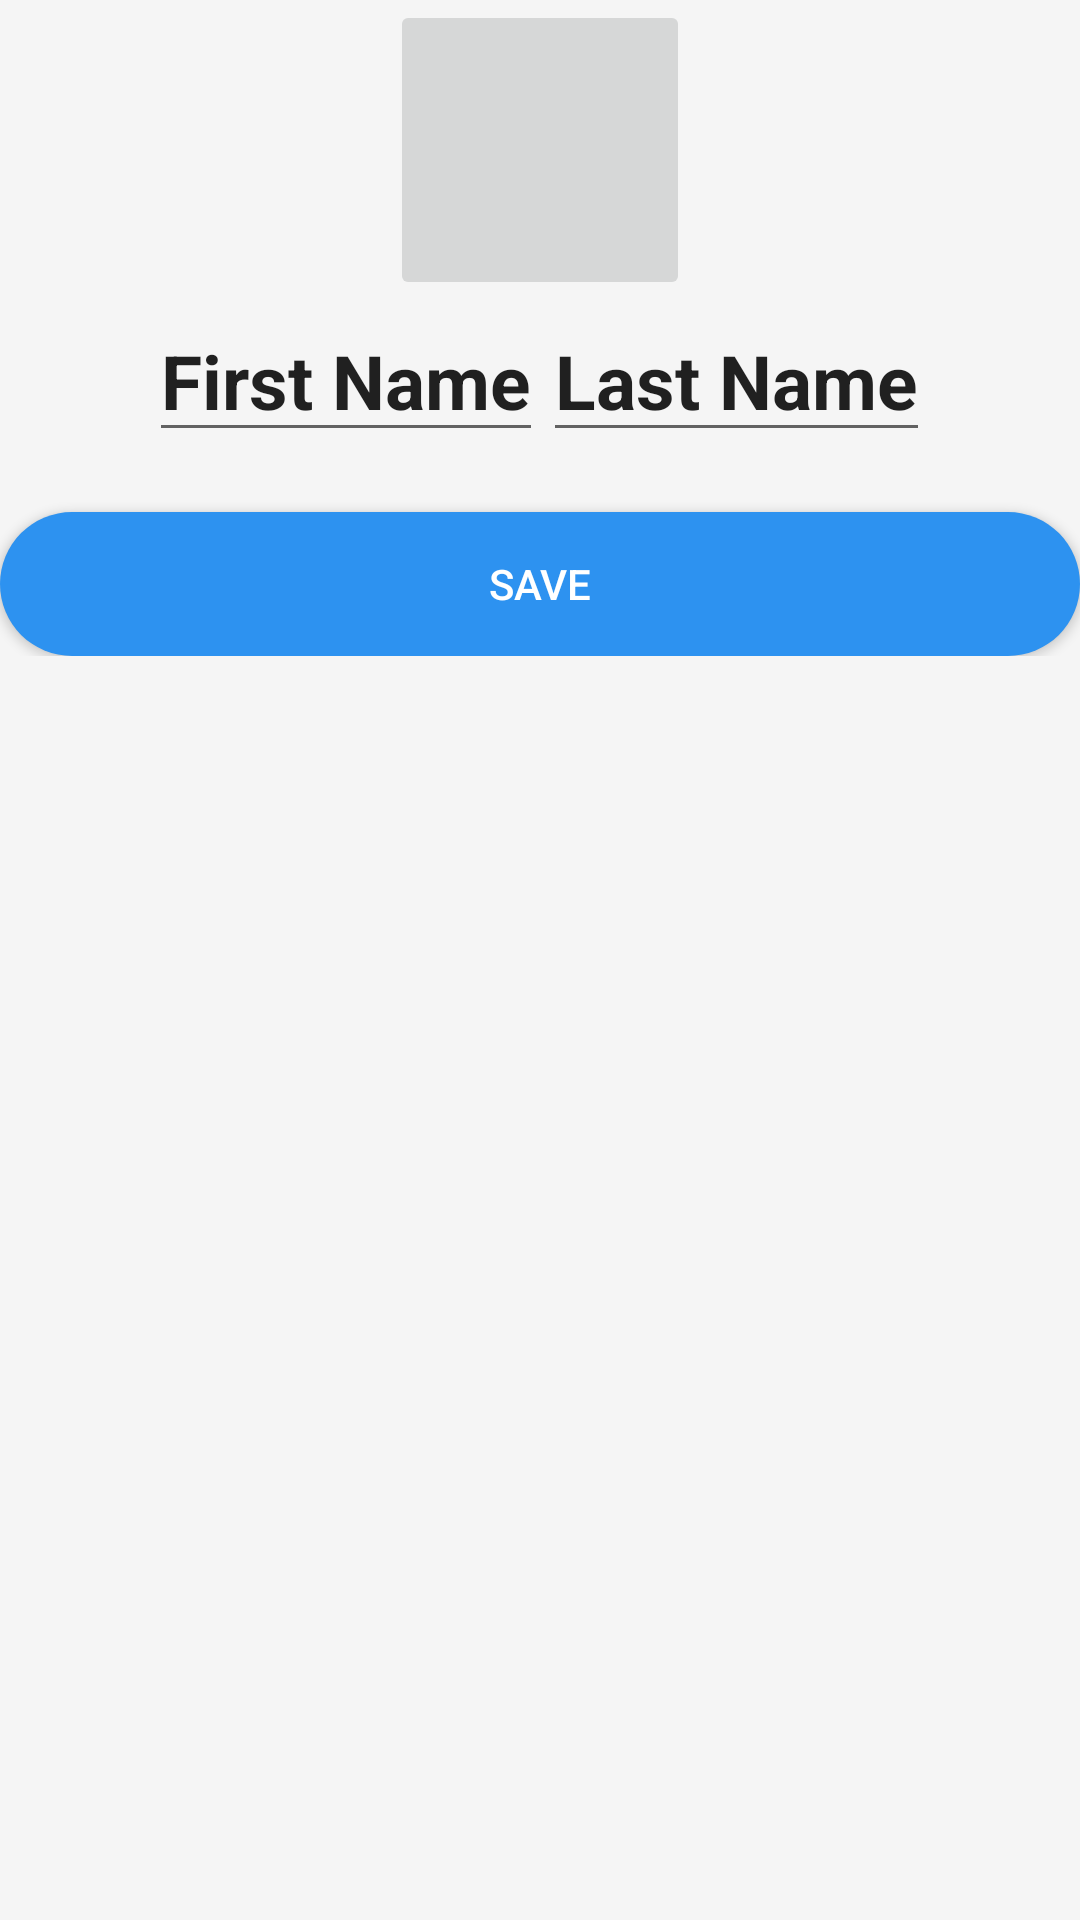

Reconstruct the res/layout file that produces this screen, plus the resources it refers to.
<!-- AndroidManifest.xml: application theme Medify -->
<!-- res/layout/activity_edit_account.xml -->
<?xml version="1.0" encoding="utf-8"?>
<android.support.constraint.ConstraintLayout
  xmlns:android="http://schemas.android.com/apk/res/android"
  xmlns:app="http://schemas.android.com/apk/res-auto"
  xmlns:tools="http://schemas.android.com/tools"
  android:layout_width="match_parent"
  android:layout_height="match_parent"
  tools:context="com.projectindispensable.projectindispensable.EditAccountActivity">
  <LinearLayout
    android:layout_width="match_parent"
    android:layout_height="wrap_content"
    android:orientation="vertical"
    android:gravity="center_horizontal">
    <ImageButton
      android:id="@+id/profile_picture"
      android:layout_width="100dp"
      android:layout_height="100dp"
      android:contentDescription="TODO"
      app:srcCompat="@drawable/ic_person_black_24dp"/>
    <LinearLayout
      android:layout_width="match_parent"
      android:layout_height="wrap_content"
      android:orientation="horizontal"
      android:gravity="center_horizontal">
    <EditText
      android:id="@+id/first_name"
      android:textStyle="bold"
      android:layout_width="wrap_content"
      android:layout_height="wrap_content"
      android:gravity="center"
      android:text="First Name"
      android:textSize="25sp"/>
    <EditText
      android:id="@+id/last_name"
      android:textStyle="bold"
      android:layout_width="wrap_content"
      android:layout_height="wrap_content"
      android:gravity="center"
      android:text="Last Name"
      android:textSize="25sp"/>
    </LinearLayout>
    <Button
      android:id="@+id/save_account"
      android:layout_width="match_parent"
      android:layout_height="wrap_content"
      android:layout_marginTop="20dp"
      android:background="@drawable/round_button"
      android:text="Save"
      android:textColor="#FFF"/>
  </LinearLayout>

</android.support.constraint.ConstraintLayout>
<!-- resources referenced by this layout -->
<resources>
  <!-- drawable round_button (drawable) -->
  <?xml version="1.0" encoding="utf-8"?>
  <shape xmlns:android="http://schemas.android.com/apk/res/android" android:shape="rectangle" android:padding="10dp">
    <solid android:color="@color/blue"/> 
    <corners
      android:bottomRightRadius="30dp"
      android:bottomLeftRadius="30dp"
      android:topLeftRadius="30dp"
      android:topRightRadius="30dp"/>
  </shape>
  <style name="Medify" parent="AppTheme">
      <item name="colorPrimary">@color/mblue</item>
      <item name="colorPrimaryDark">@color/mblue_dark</item>
      <item name="colorAccent">@color/mgreen</item>
      <item name="android:colorBackground">@color/mbackground</item>
    </style>
  <color name="blue">#2d92f0</color>
  <style name="AppTheme" parent="Theme.AppCompat.Light.DarkActionBar">
      
      <item name="colorPrimary">@color/colorPrimary</item>
      <item name="colorPrimaryDark">@color/colorPrimaryDark</item>
      <item name="colorAccent">@color/colorAccent</item>
    </style>
  <color name="mblue">#2d92f0</color>
  <color name="mblue_dark">#2580d4</color>
  <color name="mgreen">#5ccb3e</color>
  <color name="mbackground">#f5f5f5</color>
  <color name="colorPrimary">#3F51B5</color>
  <color name="colorPrimaryDark">#303F9F</color>
  <color name="colorAccent">#FF4081</color>
</resources>
